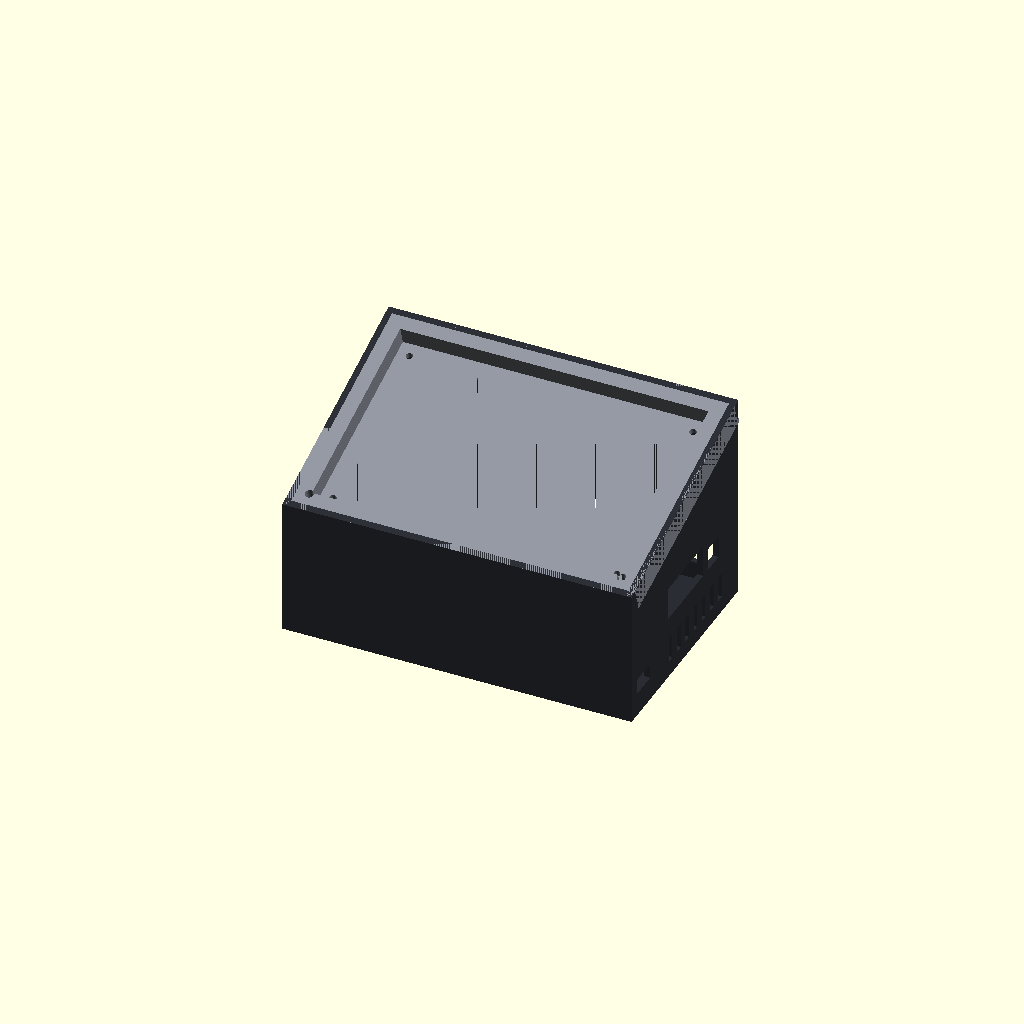
Cell 1: rendered with the file's own defaults.
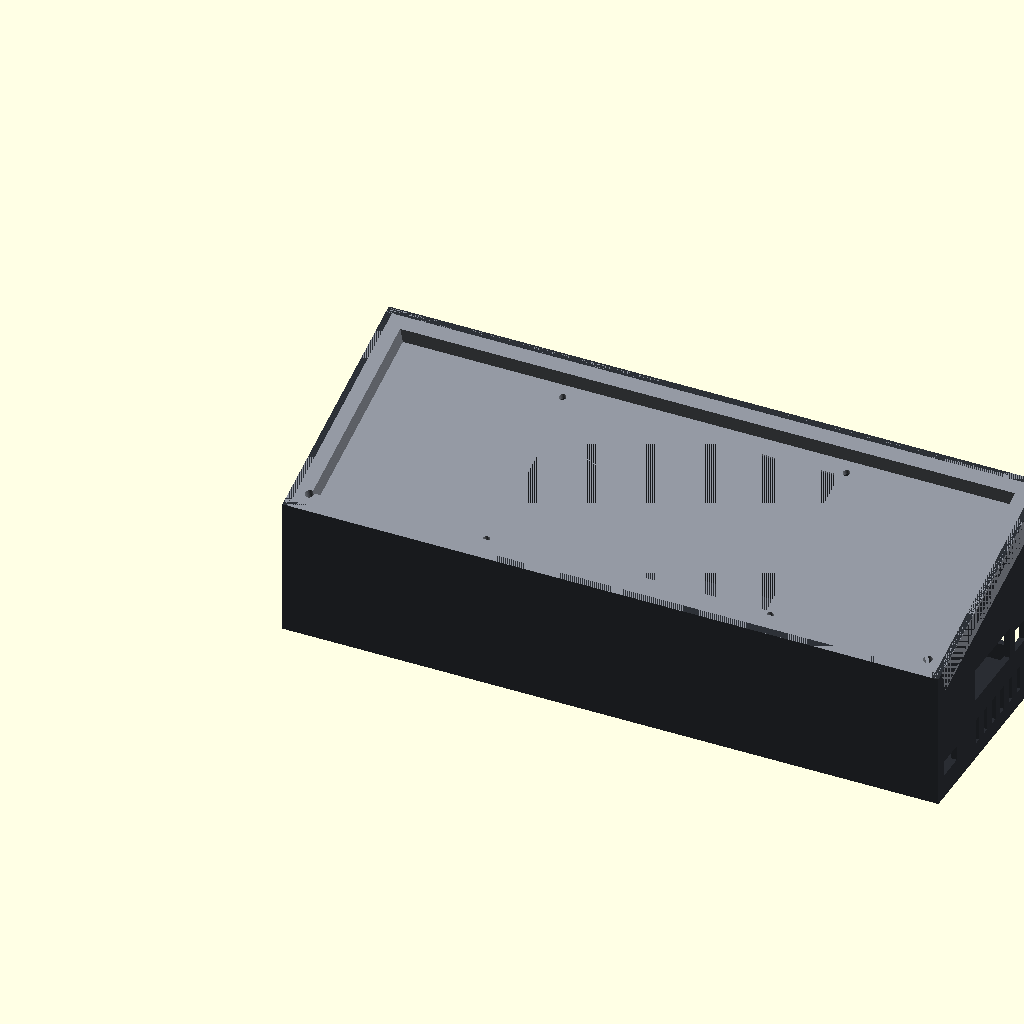
Cell 2: the same model with screen_w = 242.2.
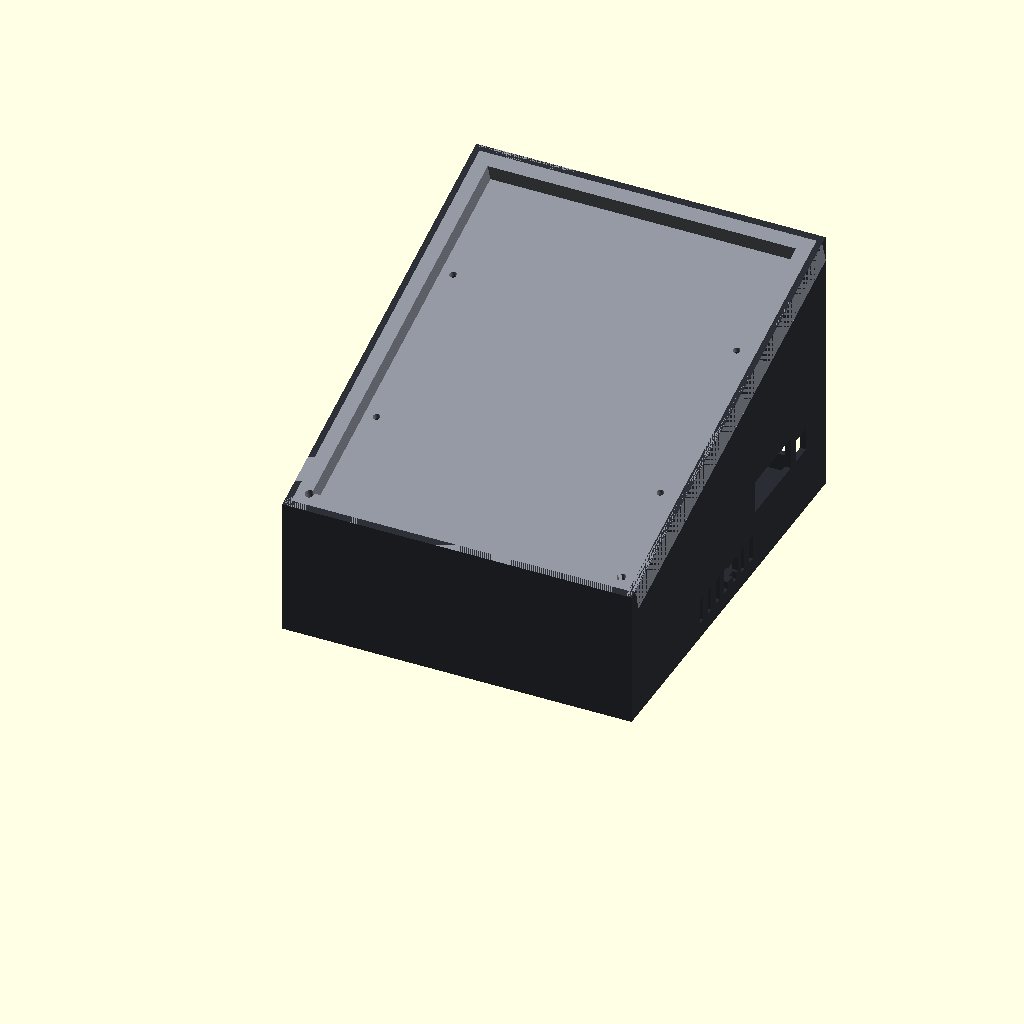
Cell 3: screen_h = 155.8 (everything else at default).
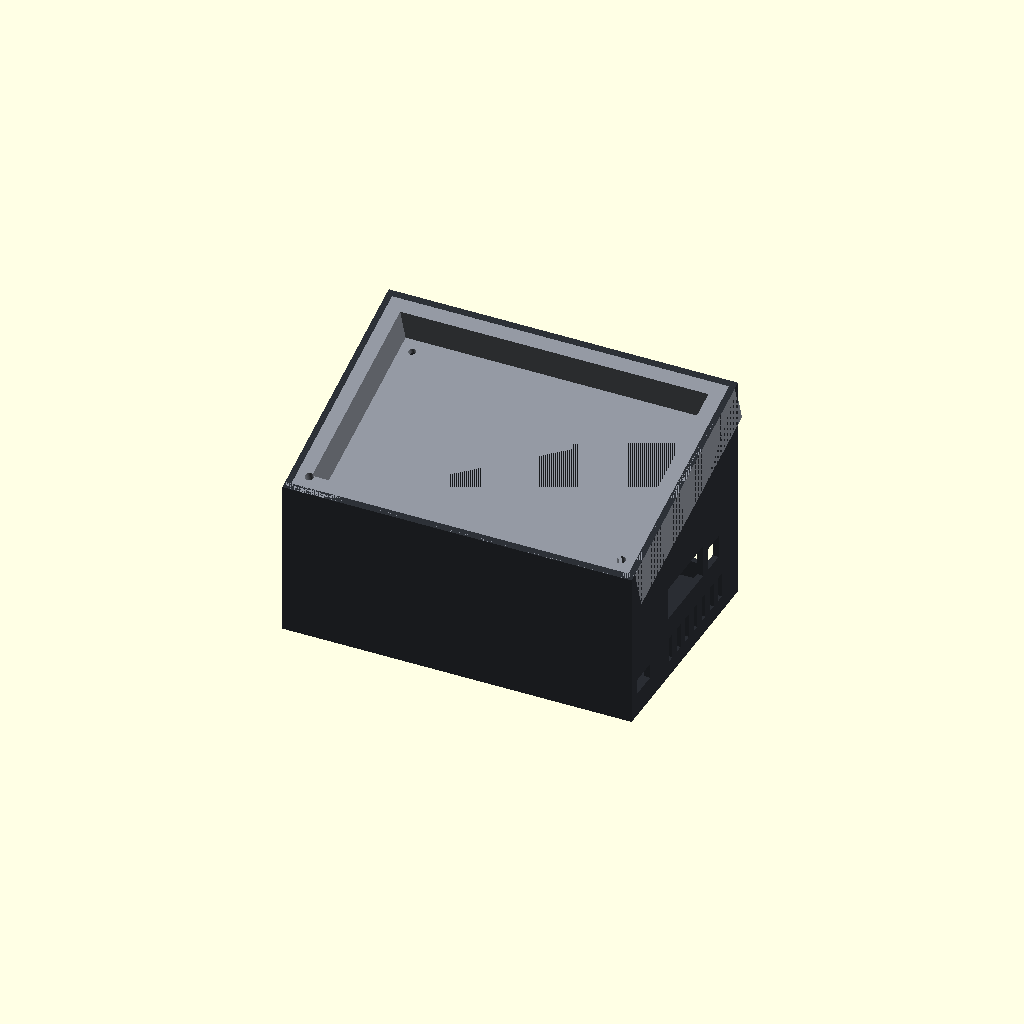
Cell 4 — screen_t set to 15, the other parameters unchanged.
All cells are drawn from one camera (rotation 55°, 0°, 25°, orthographic, colour scheme Cornfield), so only the parameter changes between them.
OpenSCAD source file hardware/enclosure/kdj.scad:
// kdj enclosure: a desk wedge for one deck. A Raspberry Pi 4 with the
// InnoMaker HiFi DAC HAT on standoffs in a tray, and the Hosyond 5" DSI
// touchscreen tilted back in a front bezel. Two printed parts, joined by M3
// screws into heat-set inserts.
//
//   part = "tray" | "bezel" | "test" (a thin plate to check the screen fits)
//          | "assembly" (both, for a look)
//
// Every measurement is a named value below: measure yours and change them
// here, not in the geometry. Units are mm.

part = "assembly";

// --- The screen (Hosyond 5" 800x480 DSI) --------------------------------
screen_w = 121.1;        // module outline
screen_h = 77.9;
screen_t = 7.5;          // glass + board, without anything on the back
active_w = 108.0;        // lit area
active_h = 64.8;
active_dx = 0;           // lit area's offset from centre (measure: often uneven)
active_dy = 0;
screen_holes = [[-56, -34], [56, -34], [-56, 34], [56, 34]]; // from centre: MEASURE
screen_hole_d = 2.7;     // M2.5 clearance

// --- The Pi 4 and the DAC hat on it ----------------------------------
pi_w = 85;
pi_h = 56;
pi_holes = [[3.5, 3.5], [61.5, 3.5], [3.5, 52.5], [61.5, 52.5]]; // from the corner
stack_h = 32;            // board bottom to the top of the DAC's jacks
standoff_h = 6;          // under the Pi, for its solder joints

// The Pi lies with its long side front to back, so its USB-A and Ethernet
// end faces the back wall, and its USB-C and micro-HDMI side the right wall.
// Back wall cutouts: [x from the Pi's left edge, z above its board, w, h].
ports = [
    [ 2, 0, 15, 16],     // USB-A pair
    [20, 0, 15, 16],     // USB-A pair
    [38, 0, 17, 14],     // Ethernet
];
// Right wall cutouts: [y from the Pi's front edge, z above its board, w, h].
side_ports = [
    [ 4, 0, 11, 6],      // USB-C power (or a panel-mount extension)
    [30, 16, 30, 13],    // DAC: RCA pair: MEASURE where they sit
    [64, 16, 9, 9],      // DAC: 3.5 mm: MEASURE
];

// --- The box ---------------------------------------------------------
wall = 2.4;
tilt = 18;               // screen leans back this many degrees
margin = 6;              // bezel beyond the screen module
clearance = 4;           // between the DAC's top and the screen's back
insert_d = 4.2;          // M3 heat-set insert hole
vent_slots = 7;

$fn = 48;

face_w = screen_w + 2 * (margin + wall);
face_h = screen_h + 2 * (margin + wall);
// Low enough to look good, high enough that the Pi and DAC clear the
// screen even at their front edge, where the face is lowest.
low_h = wall + standoff_h + stack_h + clearance + wall + screen_t;
high_h = low_h + face_h * sin(tilt);
face_run = face_h * cos(tilt);  // how far back the face reaches
depth = face_run;               // the face meets the back wall: no open top
pi_x = face_w - wall - 4 - pi_h; // the Pi's corner (it lies rotated 90°)
pi_y = depth - wall - 2 - pi_w;
board_z = wall + standoff_h;

module rounded_box(size, r = 3) {
    hull() for (x = [r, size.x - r], y = [r, size.y - r])
        translate([x, y, 0]) cylinder(r = r, h = size.z);
}

// The wedge's outer shape: a box whose top is the tilted face, then flat.
module shell_solid() {
    hull() {
        cube([face_w, depth, 0.01]);
        translate([0, 0, low_h]) cube([face_w, 0.01, 0.01]);
        // The back edge, up at the face's height (the face reaches the back wall).
        translate([0, depth - 0.01, high_h]) cube([face_w, 0.01, 0.01]);
        translate([0, depth - 0.01, 0]) cube([face_w, 0.01, 0.01]);
    }
}

module tray() {
    difference() {
        shell_solid();
        // Hollow, open where the bezel goes.
        translate([wall, wall, wall]) resize([face_w - 2 * wall, depth - 2 * wall, high_h]) shell_solid();
        translate([-1, -1, low_h - 0.01]) rotate([tilt, 0, 0]) cube([face_w + 2, face_h + 2, 40]);
        // Back wall ports (USB-A, Ethernet).
        for (p = ports) translate([pi_x + p[0], depth - wall - 1, board_z + 1 + p[1]])
            cube([p[2], wall + 2, p[3]]);
        // Right wall ports (USB-C, the DAC's jacks).
        for (p = side_ports) translate([face_w - wall - 1, pi_y + p[0], board_z + 1 + p[1]])
            cube([wall + 2, p[2], p[3]]);
        // Vents: low on both sides, for air to rise past the Pi.
        for (side = [-1, face_w - wall + 1], i = [0 : vent_slots - 1])
            translate([side, depth * 0.35 + i * 7, wall + 4]) cube([wall + 2, 3, 10]);
    }
    // Pi standoffs: its holes are 58 x 49 mm, here 49 across and 58 deep.
    translate([pi_x, pi_y, wall])
        for (h = pi_holes) translate([h[1], h[0], 0])
            difference() { cylinder(d = 6, h = standoff_h); cylinder(d = 2.5, h = standoff_h + 1); }
    // Posts for the bezel's screws, inside the face's corners.
    for (x = [wall + 5, face_w - wall - 5])
        translate([x, wall + 5, 0]) difference() {
            cylinder(d = 8, h = low_h - 3);
            translate([0, 0, low_h - 11]) cylinder(d = insert_d, h = 9);
        }
}

// The front plate: holds the screen from behind, a window for its lit area.
module bezel() {
    difference() {
        rounded_box([face_w, face_h, wall + screen_t]);
        // Window for the lit area, chamfered so the edge doesn't shade it.
        translate([face_w / 2 + active_dx, face_h / 2 + active_dy, -0.01])
            hull() {
                translate([0, 0, 0]) cube([active_w + 2, active_h + 2, 0.02], center = true);
                translate([0, 0, wall]) cube([active_w, active_h, 0.02], center = true);
            }
        // Pocket the screen module sits in.
        translate([(face_w - screen_w) / 2 - 0.3, (face_h - screen_h) / 2 - 0.3, wall])
            cube([screen_w + 0.6, screen_h + 0.6, screen_t + 1]);
        // Screw holes into the screen's own mounting holes.
        for (h = screen_holes) translate([face_w / 2 + h[0], face_h / 2 + h[1], -1])
            cylinder(d = screen_hole_d, h = wall + 2);
        // Screws into the tray's posts.
        for (x = [wall + 5, face_w - wall - 5]) translate([x, wall + 5, -1]) cylinder(d = 3.4, h = 20);
    }
}

// A quick fit check: just the window and holes, a few minutes to print.
module test_plate() {
    difference() {
        rounded_box([face_w, face_h, 1.6]);
        translate([face_w / 2 + active_dx, face_h / 2 + active_dy, 0])
            cube([active_w, active_h, 5], center = true);
        for (h = screen_holes) translate([face_w / 2 + h[0], face_h / 2 + h[1], -1])
            cylinder(d = screen_hole_d, h = 5);
        // Outline of the module, scored, to check against the real one.
        translate([(face_w - screen_w) / 2, (face_h - screen_h) / 2, 1.2])
            difference() {
                cube([screen_w, screen_h, 1]);
                translate([0.6, 0.6, -1]) cube([screen_w - 1.2, screen_h - 1.2, 3]);
            }
    }
}

if (part == "tray") tray();
else if (part == "bezel") bezel();
else if (part == "test") test_plate();
else {
    color("#2a2d33") tray();
    color("#8a8f98") translate([0, 0, low_h]) rotate([tilt, 0, 0]) translate([0, 0, -wall - screen_t]) bezel();
}
Parameter table extracted from the source (name, type, default, range or options):
part: string, default "assembly"
screen_w: number, default 121.1
screen_h: number, default 77.9
screen_t: number, default 7.5
active_w: number, default 108
active_h: number, default 64.8
active_dx: number, default 0
active_dy: number, default 0
screen_hole_d: number, default 2.7
pi_w: number, default 85
pi_h: number, default 56
stack_h: number, default 32
standoff_h: number, default 6
wall: number, default 2.4
tilt: number, default 18
margin: number, default 6
clearance: number, default 4
insert_d: number, default 4.2
vent_slots: number, default 7
